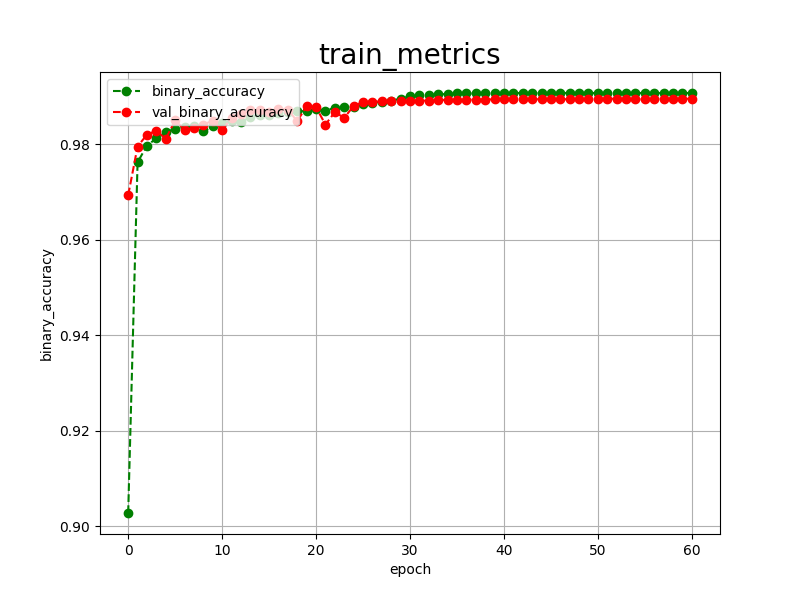

Source data for this figure (header and first rows):
epoch, binary_accuracy, val_binary_accuracy, 
0, 0.9028, 0.9693
1, 0.9762, 0.9795
2, 0.9797, 0.9820
3, 0.9812, 0.9828
4, 0.9825, 0.9811
5, 0.9832, 0.9850
6, 0.9836, 0.9830
7, 0.9838, 0.9834
8, 0.9827, 0.9841
9, 0.9837, 0.9849
10, 0.9844, 0.9830
11, 0.9848, 0.9854
12, 0.9847, 0.9864
13, 0.9856, 0.9871
14, 0.9862, 0.9871
15, 0.9862, 0.9868
16, 0.9865, 0.9874
17, 0.9868, 0.9872
18, 0.9869, 0.9848
19, 0.9869, 0.9880
20, 0.9873, 0.9877
21, 0.9870, 0.9841
22, 0.9876, 0.9867
23, 0.9877, 0.9855
24, 0.9877, 0.9880
25, 0.9884, 0.9888
26, 0.9887, 0.9888
27, 0.9889, 0.9890
28, 0.9891, 0.9890
29, 0.9895, 0.9890
30, 0.9901, 0.9891
31, 0.9903, 0.9891
32, 0.9903, 0.9891
33, 0.9904, 0.9892
34, 0.9905, 0.9893
35, 0.9906, 0.9893
36, 0.9906, 0.9893
37, 0.9906, 0.9893
38, 0.9906, 0.9893
39, 0.9906, 0.9894
40, 0.9907, 0.9894
41, 0.9907, 0.9894
42, 0.9907, 0.9894
43, 0.9907, 0.9894
44, 0.9907, 0.9894
45, 0.9907, 0.9894
46, 0.9907, 0.9894
47, 0.9907, 0.9894
48, 0.9907, 0.9894
49, 0.9907, 0.9894
50, 0.9907, 0.9895
51, 0.9907, 0.9895
52, 0.9907, 0.9895
53, 0.9907, 0.9895
54, 0.9907, 0.9894
55, 0.9907, 0.9894
56, 0.9907, 0.9895
57, 0.9907, 0.9895
58, 0.9907, 0.9895
59, 0.9907, 0.9895
... 1 more rows
